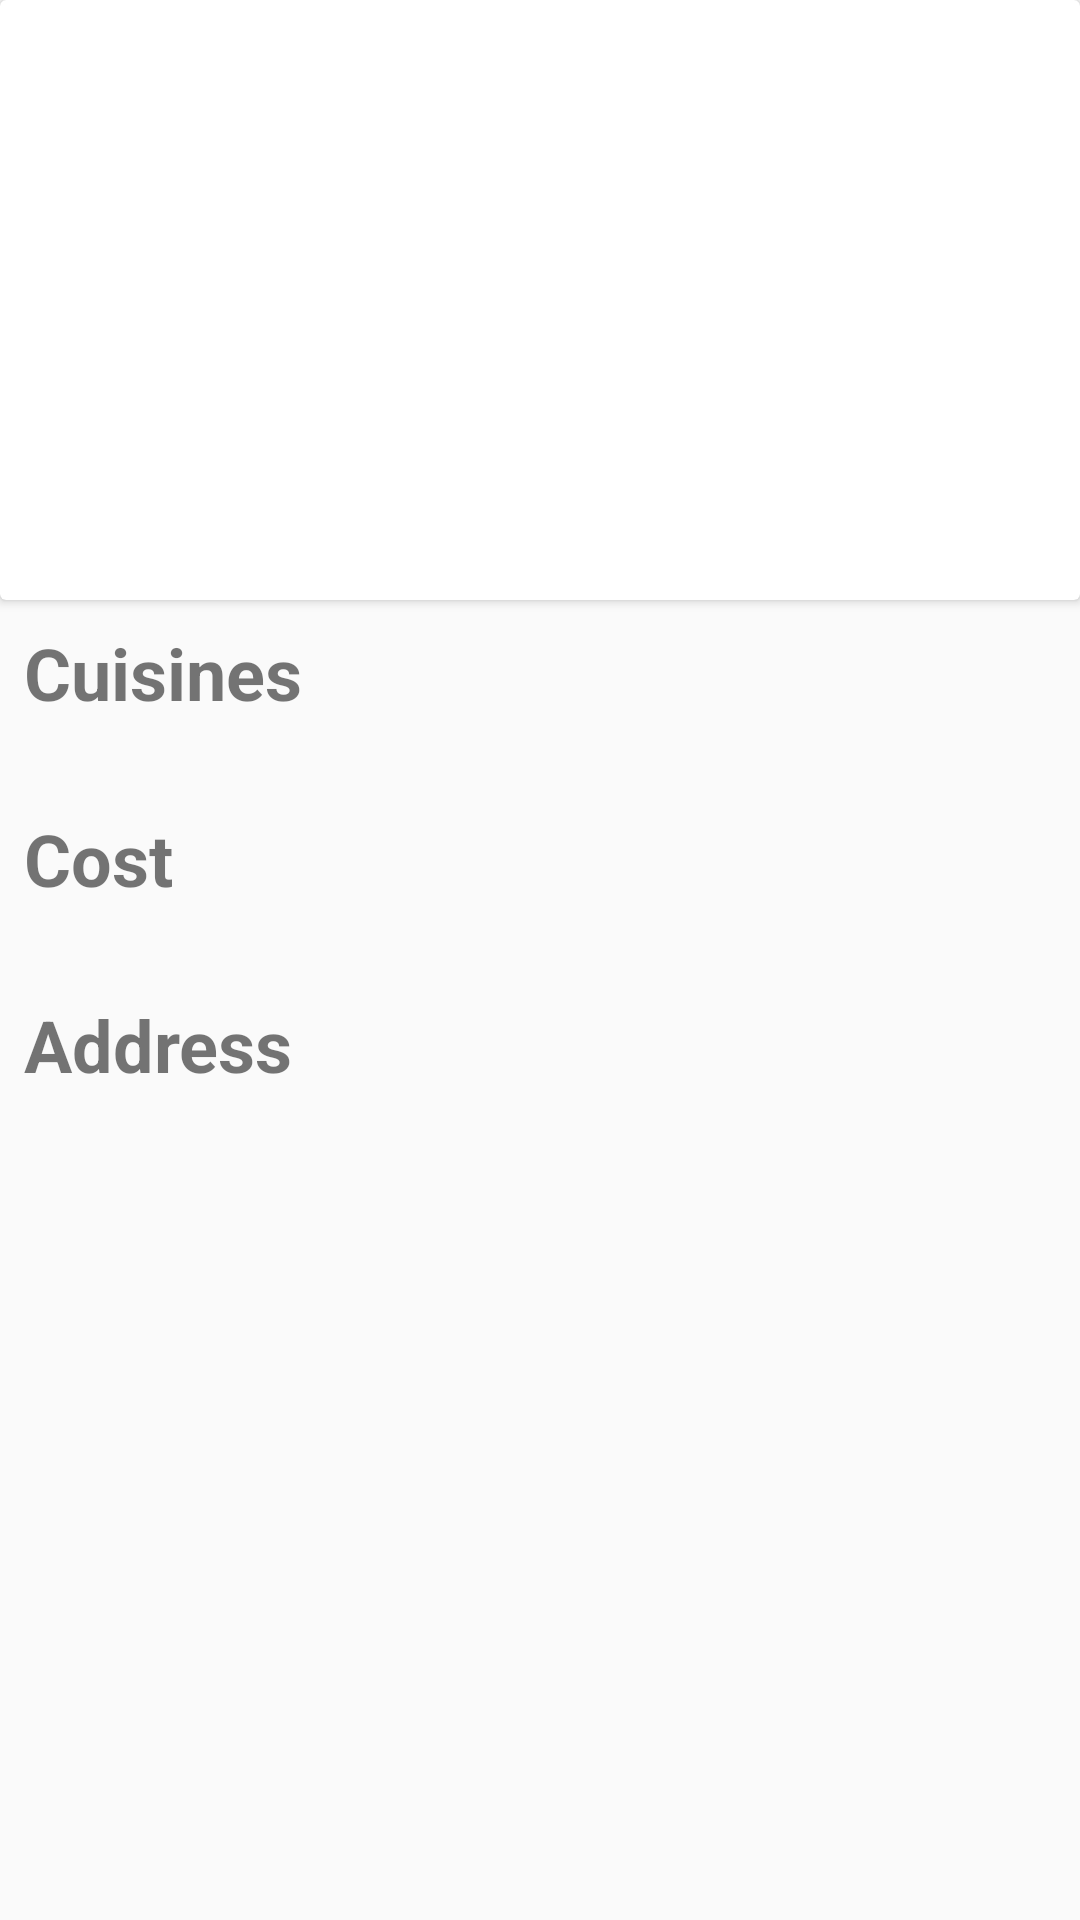

Write the Android layout XML for this screen, with the resource values it uses.
<!-- AndroidManifest.xml: application theme AppTheme -->
<!-- res/layout/fragment_tab1.xml -->
<RelativeLayout xmlns:android="http://schemas.android.com/apk/res/android"
    xmlns:tools="http://schemas.android.com/tools"
    android:layout_width="match_parent"
    android:layout_height="match_parent"
    tools:context="com.example.laptop.finalproject.fragments.Tab1">

    <ScrollView
        android:layout_width="match_parent"
        android:layout_height="match_parent"
        android:fillViewport="true">
        <RelativeLayout
            android:layout_width="match_parent"
            android:layout_height="match_parent">
            <android.support.v7.widget.CardView
                android:layout_width="match_parent"
                android:layout_height="wrap_content"
                android:id="@+id/cvRestaurantInfo"
                android:layout_marginBottom="8dp"
                android:elevation="4dp">
                <RelativeLayout
                    android:layout_width="wrap_content"
                    android:layout_height="wrap_content"
                    android:id="@+id/rlRestaurantInfo"
                    android:layout_alignParentTop="true"
                    android:layout_centerHorizontal="true">

                    <ImageView
                        android:layout_width="match_parent"
                        android:layout_height="200dp"
                        android:scaleType="centerCrop"
                        android:id="@+id/ivRestaurantThumb"/>

                    <TextView
                        android:layout_width="wrap_content"
                        android:layout_height="wrap_content"
                        android:textSize="32sp"
                        android:textStyle="bold"
                        android:layout_marginTop="16dp"
                        android:layout_centerHorizontal="true"
                        android:textAlignment="center"
                        android:shadowColor="#000000"
                        android:shadowDx="1.5"
                        android:shadowDy="1.3"
                        android:shadowRadius="1.6"
                        android:textColor="@color/colorWhite"
                        android:id="@+id/tvRestaurantName" />

                    <RelativeLayout
                        android:layout_width="wrap_content"
                        android:layout_height="wrap_content"
                        android:layout_centerHorizontal="true"
                        android:layout_below="@id/tvRestaurantName"
                        android:layout_marginTop="8dp"
                        android:id="@+id/rlUserScore">

                        <TextView
                            android:layout_width="wrap_content"
                            android:layout_height="wrap_content"
                            android:textSize="32sp"
                            android:textStyle="bold"
                            android:shadowColor="#000000"
                            android:shadowDx="1.5"
                            android:shadowDy="1.3"
                            android:shadowRadius="1.6"
                            android:textColor="@color/colorWhite"
                            android:id="@+id/tvRestaurantScoreText"
                            android:layout_marginTop="8dp" />

                        <TextView
                            android:layout_width="wrap_content"
                            android:layout_height="wrap_content"
                            android:textSize="32sp"
                            android:layout_marginLeft="8dp"
                            android:layout_marginStart="8dp"
                            android:layout_toRightOf="@id/tvRestaurantScoreText"
                            android:layout_toEndOf="@id/tvRestaurantScoreText"
                            android:layout_alignBaseline="@id/tvRestaurantScoreText"
                            android:shadowColor="#000000"
                            android:shadowDx="1.5"
                            android:shadowDy="1.3"
                            android:shadowRadius="1.6"
                            android:textColor="@color/colorWhite"
                            android:textStyle="bold"
                            android:id="@+id/tvRestaurantScore" />

                        <TextView
                            android:layout_width="wrap_content"
                            android:layout_height="wrap_content"
                            android:id="@+id/tvNumberOfVotes"
                            android:textSize="12sp"
                            android:layout_marginTop="4dp"
                            android:layout_below="@id/tvRestaurantScore"
                            android:layout_alignRight="@id/tvRestaurantScore"
                            android:layout_alignEnd="@id/tvRestaurantScore"
                            android:shadowColor="#000000"
                            android:shadowDx="1.5"
                            android:shadowDy="1.3"
                            android:shadowRadius="1.6"
                            android:textColor="@color/colorWhite"
                            android:textStyle="italic"/>

                    </RelativeLayout>
                </RelativeLayout>
            </android.support.v7.widget.CardView>

            <RelativeLayout
                android:layout_width="match_parent"
                android:layout_height="match_parent"
                android:layout_below="@id/cvRestaurantInfo"
                android:paddingLeft="8dp"
                >

                <TextView
                    android:layout_width="wrap_content"
                    android:layout_height="wrap_content"
                    android:textSize="24sp"
                    android:text="Cuisines"
                    android:textStyle="bold"
                    android:id="@+id/tvCuisinesText"
                    android:layout_alignParentStart="true"
                    android:layout_alignParentLeft="true"
                    android:layout_alignParentTop="true" />

                <TextView
                    android:layout_width="wrap_content"
                    android:layout_height="wrap_content"
                    android:id="@+id/tvCuisineTypes"
                    android:layout_alignParentStart="true"
                    android:layout_alignParentLeft="true"
                    android:textSize="16sp"
                    android:layout_below="@id/tvCuisinesText"
                    />

                <TextView
                    android:layout_width="wrap_content"
                    android:layout_height="wrap_content"
                    android:textSize="24sp"
                    android:text="Cost"
                    android:textStyle="bold"
                    android:id="@+id/tvCostText"
                    android:layout_alignParentStart="true"
                    android:layout_alignParentLeft="true"
                    android:layout_below="@id/tvCuisineTypes"
                    android:layout_marginTop="8dp"/>

                <TextView
                    android:layout_width="wrap_content"
                    android:layout_height="wrap_content"
                    android:id="@+id/tvCostPerTwo"
                    android:layout_alignParentStart="true"
                    android:layout_alignParentLeft="true"
                    android:textSize="16sp"
                    android:layout_below="@id/tvCostText"
                    />

                <TextView
                    android:layout_width="wrap_content"
                    android:layout_height="wrap_content"
                    android:textSize="24sp"
                    android:text="Address"
                    android:textStyle="bold"
                    android:id="@+id/tvAddressText"
                    android:layout_alignParentStart="true"
                    android:layout_alignParentLeft="true"
                    android:layout_below="@id/tvCostPerTwo"
                    android:layout_marginTop="8dp"/>

                <TextView
                    android:layout_width="wrap_content"
                    android:layout_height="wrap_content"
                    android:id="@+id/tvAddress"
                    android:layout_alignParentStart="true"
                    android:layout_alignParentLeft="true"
                    android:textSize="16sp"
                    android:layout_below="@id/tvAddressText"
                    />
            </RelativeLayout>
        </RelativeLayout>
    </ScrollView>
</RelativeLayout>
<!-- resources referenced by this layout -->
<resources>
  <color name="colorWhite">#FFFFFF</color>
  <style name="AppTheme" parent="Theme.AppCompat.Light.DarkActionBar">
          
          <item name="colorPrimary">@color/colorPrimary</item>
          <item name="colorPrimaryDark">@color/colorPrimaryDark</item>
          <item name="colorAccent">@color/colorAccent</item>
          <item name="android:textColorSecondary">@color/colorWhite</item>
          <item name="windowActionBar">false</item>
          <item name="windowNoTitle">true</item>
      </style>
  <color name="colorPrimary">#454545</color>
  <color name="colorPrimaryDark">#000000</color>
  <color name="colorAccent">#42a5f5</color>
</resources>
